Run: headless pygame with SDL's dummy video driver; simulated clock (each Clock.tick advances the game by its frame time, no real sleeping); random seed 0; keys injected as events and as key.get_pressed() state; mouse plan: one left click at the window centre at the start of phase 2, then a move to the lower-right quarter at the start of phase 3.
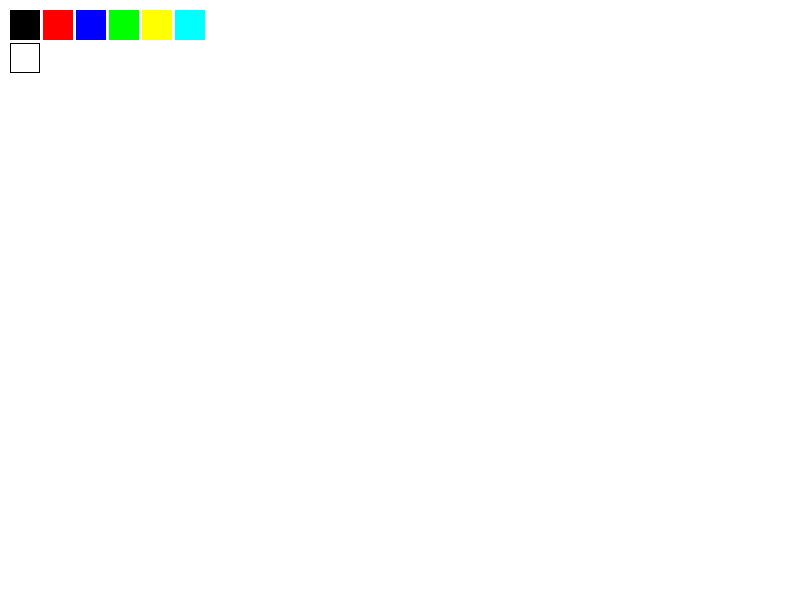
Frame 1 of 4 · flips 1–60 · no input
Frame 2 of 4 · flips 61–180 · clicked the window centre · tapped SPACE, RETURN · held RIGHT (→), D · screen unchanged from frame 1, image omitted
Frame 3 of 4 · flips 181–300 · moved the mouse to the lower-right quarter · held DOWN (↓), S · screen unchanged from frame 2, image omitted
Frame 4 of 4 · flips 301–420 · held LEFT (←), A, UP (↑), W · screen unchanged from frame 3, image omitted

The pygame program that drew these frames:

import pygame

pygame.init()
screen = pygame.display.set_mode((800, 600))
clock = pygame.time.Clock()
screen2 = pygame.Surface((800, 600))
pygame.display.set_caption('Paint')

radius = 5
x = 0
y = 0
points = []
colors = {"blue": (0, 0, 255), "red": (255, 0, 0), "green": (0, 255, 0), "yellow": (255, 255, 0), "black": (0, 0, 0),
          "white": (255, 255, 255), "cyan": (0, 255, 255)}
color = colors["black"]
mouse_down = False
screen2.fill((colors["white"]))
screen.fill((colors["white"]))
mode = 1
prevX = -1
prevY = -1
currentX = -1
currentY = -1

while True:
    pygame.draw.rect(screen, colors["black"], pygame.Rect(10, 10, 30, 30))
    pygame.draw.rect(screen, colors["red"], pygame.Rect(43, 10, 30, 30))
    pygame.draw.rect(screen, colors["blue"], pygame.Rect(76, 10, 30, 30))
    pygame.draw.rect(screen, colors["green"], pygame.Rect(109, 10, 30, 30))
    pygame.draw.rect(screen, colors["yellow"], pygame.Rect(142, 10, 30, 30))
    pygame.draw.rect(screen, colors["cyan"], pygame.Rect(175, 10, 30, 30))
    pygame.draw.rect(screen, colors["black"], pygame.Rect(10, 43, 30, 30), 1)

    mouse_pos = pygame.mouse.get_pos()
    mouse_button = pygame.mouse.get_pressed()
    keys = pygame.key.get_pressed()

    for event in pygame.event.get():
        if event.type == pygame.QUIT:
            pygame.quit()
        if event.type == pygame.KEYDOWN:
            if event.key == pygame.K_ESCAPE:
                pygame.quit()
            if event.key == pygame.K_BACKSPACE:
                screen.fill((colors["white"]))
            if event.key == pygame.K_l:
                mode = 1
            if event.key == pygame.K_c:
                mode = 2
            if event.key == pygame.K_r:
                mode = 3

        if event.type == pygame.MOUSEBUTTONDOWN:
            if event.button == 1:
                mouse_down = True
        if event.type == pygame.MOUSEBUTTONUP:
            if event.button == 1:
                screen2.blit(screen, (0, 0))
                mouse_down = False

        if (keys[pygame.K_RCTRL] or keys[pygame.K_LCTRL]) and (
                event.type == pygame.KEYDOWN and event.key == pygame.K_UP):
            radius += 2
        if (keys[pygame.K_RCTRL] or keys[pygame.K_LCTRL]) and (
                event.type == pygame.KEYDOWN and event.key == pygame.K_DOWN):
            radius -= 2

        if mouse_down == True:
            if mouse_pos[0] >= 10 and mouse_pos[0] <= 40 and mouse_pos[1] >= 10 and mouse_pos[1] <= 40:
                color = colors["black"]
            if mouse_pos[0] >= 43 and mouse_pos[0] <= 73 and mouse_pos[1] >= 10 and mouse_pos[1] <= 40:
                color = colors["red"]
            if mouse_pos[0] >= 76 and mouse_pos[0] <= 106 and mouse_pos[1] >= 10 and mouse_pos[1] <= 40:
                color = colors["blue"]
            if mouse_pos[0] >= 109 and mouse_pos[0] <= 139 and mouse_pos[1] >= 10 and mouse_pos[1] <= 40:
                color = colors["green"]
            if mouse_pos[0] >= 142 and mouse_pos[0] <= 172 and mouse_pos[1] >= 10 and mouse_pos[1] <= 40:
                color = colors["yellow"]
            if mouse_pos[0] >= 175 and mouse_pos[0] <= 205 and mouse_pos[1] >= 10 and mouse_pos[1] <= 40:
                color = colors["cyan"]
            if mouse_pos[0] >= 10 and mouse_pos[0] <= 40 and mouse_pos[1] >= 33 and mouse_pos[1] <= 73:
                color = colors["white"]

        if mode == 1:
            screen.blit(screen2, (0, 0))
            if mouse_down == True:
                if event.type == pygame.MOUSEMOTION:
                    position = event.pos
                    points = points + [position]
            else:
                points = []

            i = 0
            while i < len(points) - 1:
                dx = points[i][0] - points[i + 1][0]
                dy = points[i][1] - points[i + 1][1]
                iterations = max(abs(dx), abs(dy))

                for j in range(iterations):
                    progress = 1.0 * j / iterations
                    aprogress = 1 - progress
                    x = int(aprogress * points[i][0] + progress * points[i + 1][0])
                    y = int(aprogress * points[i][1] + progress * points[i + 1][1])
                    pygame.draw.circle(screen, color, (x, y), radius)
                i += 1

        if mode == 2:
            if event.type == pygame.MOUSEBUTTONDOWN:
                if event.button == 1:
                    mouse_down = True
                    currentX = event.pos[0]
                    currentY = event.pos[1]
                    prevX = event.pos[0]
                    prevY = event.pos[1]

            if event.type == pygame.MOUSEBUTTONUP:
                mouse_down = False
                screen2.blit(screen, (0, 0))

            if event.type == pygame.MOUSEMOTION:
                if mouse_down:
                    currentX = event.pos[0]
                    currentY = event.pos[1]

            if mouse_down and prevX != -1 and prevY != -1 and currentX != -1 and currentY != -1:
                screen.blit(screen2, (0, 0))
                pygame.draw.circle(screen, color, (prevX, prevY), max(abs(prevX - currentX), abs(prevY - currentY)),
                                   radius)

        if mode == 3:
            if event.type == pygame.MOUSEBUTTONDOWN:
                if event.button == 1:
                    mouse_down = True
                    currentX = event.pos[0]
                    currentY = event.pos[1]
                    prevX = event.pos[0]
                    prevY = event.pos[1]

            if event.type == pygame.MOUSEBUTTONUP:
                mouse_down = False
                screen2.blit(screen, (0, 0))

            if event.type == pygame.MOUSEMOTION:
                if mouse_down:
                    currentX = event.pos[0]
                    currentY = event.pos[1]

            if mouse_down and prevX != -1 and prevY != -1 and currentX != -1 and currentY != -1:
                screen.blit(screen2, (0, 0))
                pygame.draw.rect(screen, color,
                                 pygame.Rect(min(prevX, currentX), min(prevY, currentY), abs(prevX - currentX),
                                             abs(prevY - currentY)), radius)

    pygame.display.flip()

    clock.tick(60)
